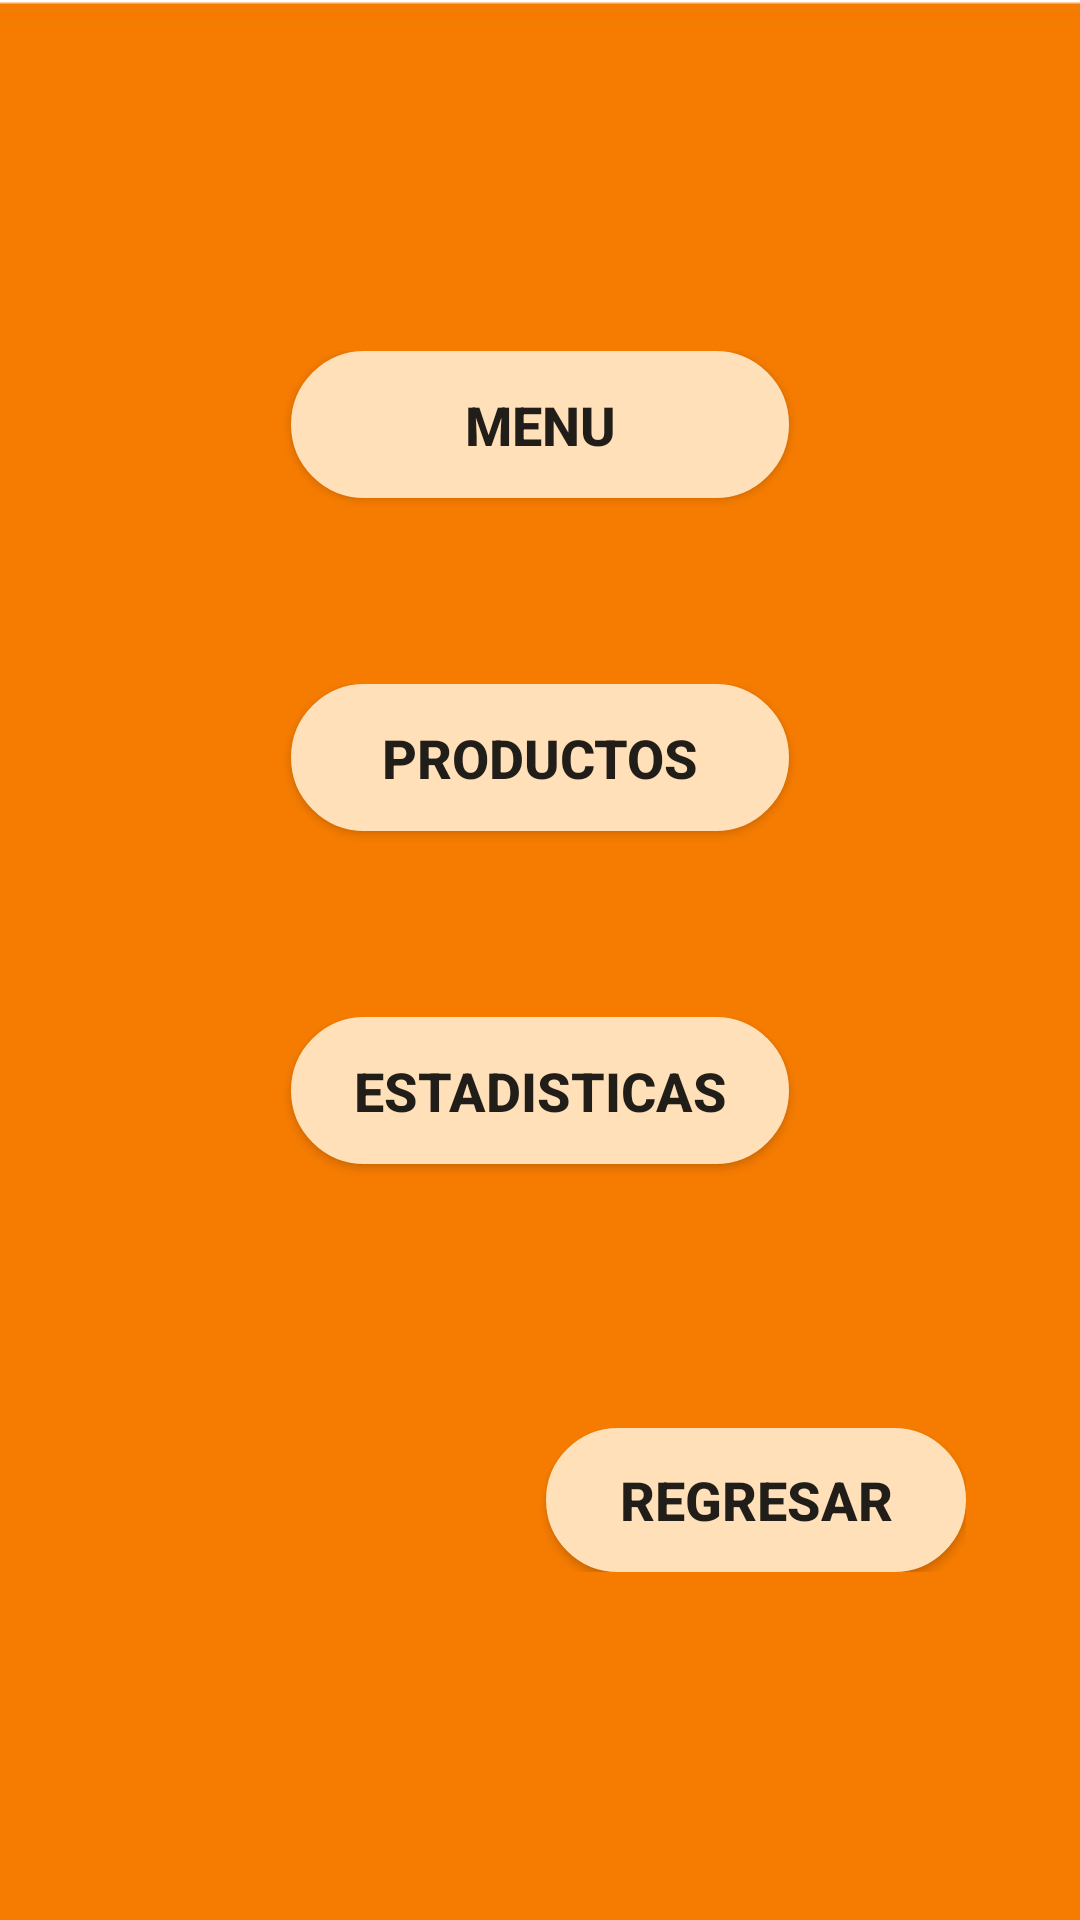

Write the Android layout XML for this screen, with the resource values it uses.
<!-- AndroidManifest.xml: application theme AppTheme -->
<!-- res/layout/activity_opcionadmin.xml -->
<?xml version="1.0" encoding="utf-8"?>
<androidx.constraintlayout.widget.ConstraintLayout xmlns:android="http://schemas.android.com/apk/res/android"
    xmlns:app="http://schemas.android.com/apk/res-auto"
    xmlns:tools="http://schemas.android.com/tools"
    android:layout_width="match_parent"
    android:layout_height="match_parent"
    android:background="@drawable/fondos"
    tools:context=".opcionadmin">
    <ScrollView
        android:layout_width="312dp"
        android:layout_height="422dp"
        android:layout_marginStart="8dp"
        android:layout_marginLeft="8dp"
        android:layout_marginTop="8dp"
        android:layout_marginEnd="8dp"
        android:layout_marginRight="8dp"
        android:layout_marginBottom="8dp"
        app:layout_constraintBottom_toBottomOf="parent"
        app:layout_constraintEnd_toEndOf="parent"
        app:layout_constraintStart_toStartOf="parent"
        app:layout_constraintTop_toTopOf="parent">

        <LinearLayout
            android:layout_width="match_parent"
            android:layout_height="wrap_content"
            android:layout_marginStart="8dp"
            android:layout_marginLeft="8dp"
            android:layout_marginTop="8dp"
            android:layout_marginEnd="8dp"
            android:layout_marginRight="8dp"
            android:layout_marginBottom="8dp"
            android:orientation="vertical">

            <LinearLayout
                android:layout_width="match_parent"
                android:layout_height="111dp"
                android:orientation="horizontal">

                <Button
                    android:id="@+id/br1"
                    android:layout_width="71dp"
                    android:layout_height="49dp"
                    android:layout_marginLeft="65sp"
                    android:layout_marginRight="65sp"
                    android:layout_weight="1"
                    android:textStyle="bold"
                    android:background="@drawable/boton"
                    android:text="@string/Menu"
                    android:textSize="18sp" />
            </LinearLayout>

            <LinearLayout
                android:layout_width="match_parent"
                android:layout_height="111dp"
                android:orientation="horizontal">

                <Button
                    android:id="@+id/br2"
                    android:layout_width="71dp"
                    android:layout_height="49dp"
                    android:layout_marginLeft="65sp"
                    android:layout_marginRight="65sp"
                    android:layout_weight="1"
                    android:background="@drawable/boton"
                    android:text="@string/Productos"
                    android:textSize="18sp"
                    android:textStyle="bold" />
            </LinearLayout>

            <LinearLayout
                android:layout_width="match_parent"
                android:layout_height="137dp"
                android:orientation="horizontal">

                <Button
                    android:id="@+id/br3"
                    android:layout_width="71dp"
                    android:layout_height="49dp"
                    android:layout_marginLeft="65sp"
                    android:layout_marginRight="65sp"
                    android:layout_weight="1"
                    android:background="@drawable/boton"
                    android:text="@string/estadistica"
                    android:textSize="18sp"
                    android:textStyle="bold" />
            </LinearLayout>

            <LinearLayout
                android:layout_width="wrap_content"
                android:layout_height="wrap_content"
                android:layout_weight="1"
                android:orientation="horizontal">

                <Button
                    android:id="@+id/br4"
                    android:layout_width="140dp"
                    android:layout_height="48dp"
                    android:layout_weight="1"
                    android:layout_marginLeft="150dp"
                    android:background="@drawable/boton"
                    android:text="@string/Regresar"
                    android:textSize="18sp"
                    android:textStyle="bold" />
            </LinearLayout>
        </LinearLayout>
    </ScrollView>

</androidx.constraintlayout.widget.ConstraintLayout>
<!-- resources referenced by this layout -->
<resources>
  <!-- drawable boton (drawable) -->
  <?xml version="1.0" encoding="utf-8"?>
  <shape xmlns:android="http://schemas.android.com/apk/res/android"
      android:shape="rectangle">
      <size
          android:width="300dp"
          android:height="100dp"></size>
      <corners
          android:radius="25dp"> </corners>
      <stroke
          android:width="10dp" android:color="#FFE0B8">
  
      </stroke>
      <gradient android:startColor="#FFE0B8"
          android:endColor="#FFE0B8"
          android:angle="270" />
  </shape>
  <!-- drawable fondos: jpg bitmap (drawable, 24755 bytes) -->
  <string name="Menu">Menu</string>
  <string name="Productos">Productos</string>
  <string name="Regresar">Regresar</string>
  <string name="estadistica">Estadisticas</string>
  <style name="AppTheme" parent="Theme.AppCompat.Light">
           
          
           <item name="colorPrimary">#FF9800</item>
          
          <item name="colorPrimaryDark">#F57C00</item>
          
      </style>
</resources>
